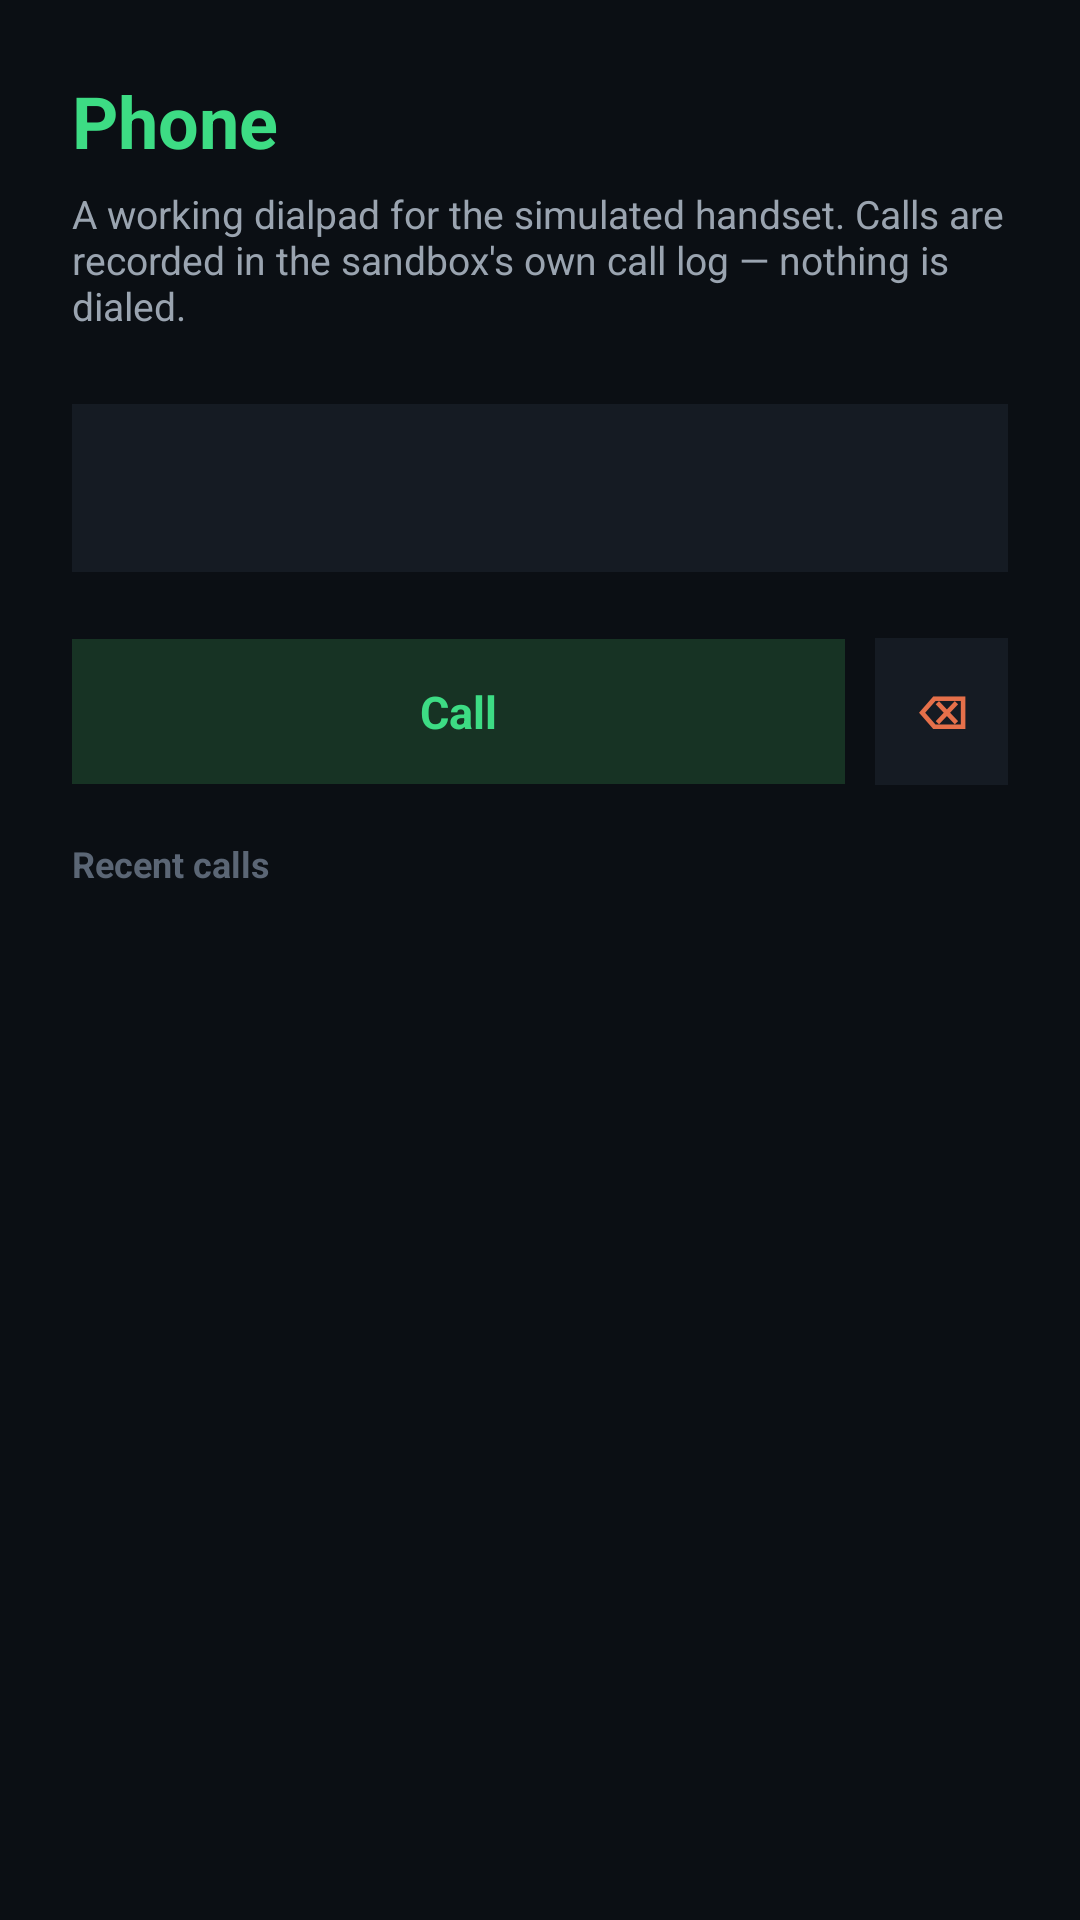

Reconstruct the res/layout file that produces this screen, plus the resources it refers to.
<!-- AndroidManifest.xml: activity theme android:Theme.Material -->
<!-- res/layout/activity_aegis_phone.xml -->
<?xml version="1.0" encoding="utf-8"?>
<LinearLayout xmlns:android="http://schemas.android.com/apk/res/android"
    android:layout_width="match_parent"
    android:layout_height="match_parent"
    android:background="#FF0B0F14"
    android:orientation="vertical">

    <LinearLayout
        android:layout_width="match_parent"
        android:layout_height="wrap_content"
        android:orientation="vertical"
        android:padding="24dp">

        <TextView
            android:layout_width="wrap_content"
            android:layout_height="wrap_content"
            android:text="@string/aegis_phone_title"
            android:textColor="#FF3DDC84"
            android:textSize="24sp"
            android:textStyle="bold" />

        <TextView
            android:layout_width="match_parent"
            android:layout_height="wrap_content"
            android:layout_marginTop="6dp"
            android:text="@string/aegis_phone_subtitle"
            android:textColor="#FF9AA4B0"
            android:textSize="13sp" />
    </LinearLayout>

    <TextView
        android:id="@+id/aegis_phone_number"
        android:layout_width="match_parent"
        android:layout_height="wrap_content"
        android:layout_marginStart="24dp"
        android:layout_marginEnd="24dp"
        android:background="#FF151B23"
        android:gravity="center"
        android:minHeight="56dp"
        android:textColor="#FFE8ECF1"
        android:textSize="24sp"
        android:textStyle="bold" />

    <GridLayout
        android:id="@+id/aegis_phone_pad"
        android:layout_width="match_parent"
        android:layout_height="wrap_content"
        android:layout_marginStart="24dp"
        android:layout_marginTop="12dp"
        android:layout_marginEnd="24dp"
        android:columnCount="3" />

    <LinearLayout
        android:layout_width="match_parent"
        android:layout_height="wrap_content"
        android:layout_marginStart="24dp"
        android:layout_marginTop="10dp"
        android:layout_marginEnd="24dp"
        android:orientation="horizontal">

        <TextView
            android:id="@+id/aegis_phone_call"
            android:layout_width="0dp"
            android:layout_height="wrap_content"
            android:layout_weight="1"
            android:background="#FF173324"
            android:gravity="center"
            android:padding="14dp"
            android:text="@string/aegis_phone_call"
            android:textColor="#FF3DDC84"
            android:textSize="15sp"
            android:textStyle="bold" />

        <TextView
            android:id="@+id/aegis_phone_backspace"
            android:layout_width="wrap_content"
            android:layout_height="wrap_content"
            android:layout_marginStart="10dp"
            android:background="#FF151B23"
            android:gravity="center"
            android:padding="14dp"
            android:text="@string/aegis_phone_backspace"
            android:textColor="#FFE5704A"
            android:textSize="15sp"
            android:textStyle="bold" />
    </LinearLayout>

    <TextView
        android:layout_width="wrap_content"
        android:layout_height="wrap_content"
        android:layout_marginStart="24dp"
        android:layout_marginTop="18dp"
        android:text="@string/aegis_phone_log_header"
        android:textColor="#FF5B6675"
        android:textSize="12sp"
        android:textStyle="bold" />

    <ListView
        android:id="@+id/aegis_phone_log"
        android:layout_width="match_parent"
        android:layout_height="match_parent"
        android:divider="#FF1C242E"
        android:dividerHeight="1dp"
        android:paddingStart="12dp"
        android:paddingEnd="12dp" />
</LinearLayout>
<!-- resources referenced by this layout -->
<resources>
  <string name="aegis_phone_backspace">\u232b</string>
  <string name="aegis_phone_call">Call</string>
  <string name="aegis_phone_log_header">Recent calls</string>
  <string name="aegis_phone_subtitle">A working dialpad for the simulated handset. Calls are recorded in the sandbox\'s own call log \u2014 nothing is dialed.</string>
  <string name="aegis_phone_title">Phone</string>
</resources>
